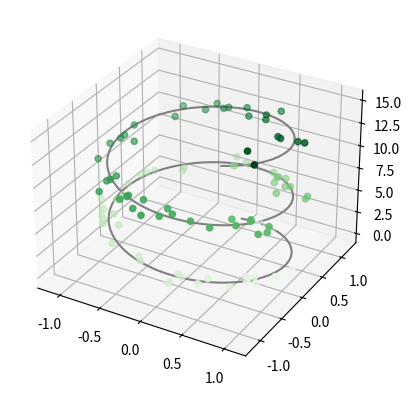
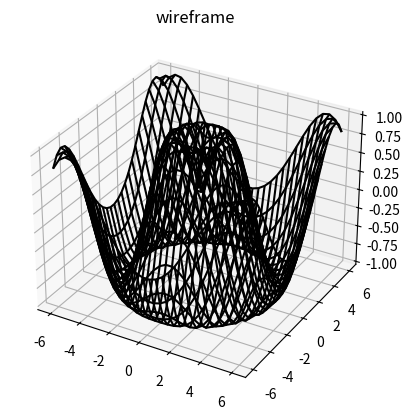
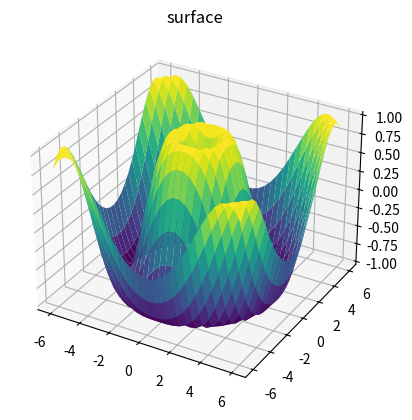
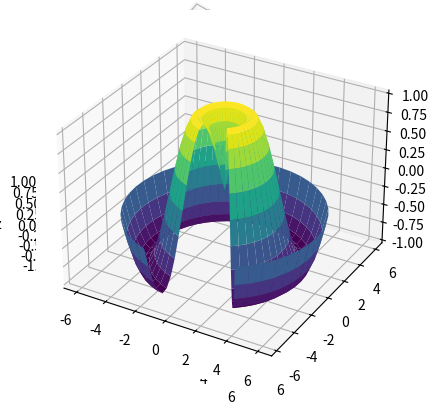

Write the Python code that produced these figures, in order.
#!/usr/bin/env python

# REF [site] >> https://jakevdp.github.io/PythonDataScienceHandbook/04.12-three-dimensional-plotting.html

#%matplotlib inline
#%matplotlib notebook

from mpl_toolkits import mplot3d
#import matplotlib.pylab as plt
import matplotlib.pyplot as plt
import numpy as np

def basic_example():
	fig = plt.figure()
	ax = plt.axes(projection='3d')

	# Data for a three-dimensional line
	zline = np.linspace(0, 15, 1000)
	xline = np.sin(zline)
	yline = np.cos(zline)
	ax.plot3D(xline, yline, zline, 'gray')

	# Data for three-dimensional scattered points
	zdata = 15 * np.random.random(100)
	xdata = np.sin(zdata) + 0.1 * np.random.randn(100)
	ydata = np.cos(zdata) + 0.1 * np.random.randn(100)
	ax.scatter3D(xdata, ydata, zdata, c=zdata, cmap='Greens');

def f(x, y):
	return np.sin(np.sqrt(x**2 + y**2))

def wireframe_example():
	x = np.linspace(-6, 6, 30)
	y = np.linspace(-6, 6, 30)

	X, Y = np.meshgrid(x, y)
	Z = f(X, Y)

	fig = plt.figure()
	ax = plt.axes(projection='3d')
	ax.plot_wireframe(X, Y, Z, color='black')
	ax.set_title('wireframe');

def surface_example():
	x = np.linspace(-6, 6, 30)
	y = np.linspace(-6, 6, 30)

	X, Y = np.meshgrid(x, y)
	Z = f(X, Y)

	fig = plt.figure()
	ax = plt.axes(projection='3d')
	ax.plot_surface(X, Y, Z, rstride=1, cstride=1, cmap='viridis', edgecolor='none')
	ax.set_title('surface')

def contour_example():
	x = np.linspace(-6, 6, 30)
	y = np.linspace(-6, 6, 30)

	X, Y = np.meshgrid(x, y)
	Z = f(X, Y)

	fig = plt.figure()
	ax = plt.axes(projection='3d')
	ax.contour3D(X, Y, Z, 50, cmap='binary')
	ax.set_xlabel('x')
	ax.set_ylabel('y')
	ax.set_zlabel('z')

	ax.view_init(60, 35)
	fig

def partial_polar_grid():
	r = np.linspace(0, 6, 20)
	theta = np.linspace(-0.9 * np.pi, 0.8 * np.pi, 40)
	r, theta = np.meshgrid(r, theta)

	X = r * np.sin(theta)
	Y = r * np.cos(theta)
	Z = f(X, Y)

	ax = plt.axes(projection='3d')
	ax.plot_surface(X, Y, Z, rstride=1, cstride=1, cmap='viridis', edgecolor='none');

def main():
	basic_example()

	wireframe_example()
	surface_example()
	contour_example()

	partial_polar_grid()

#--------------------------------------------------------------------

if '__main__' == __name__:
	main()
